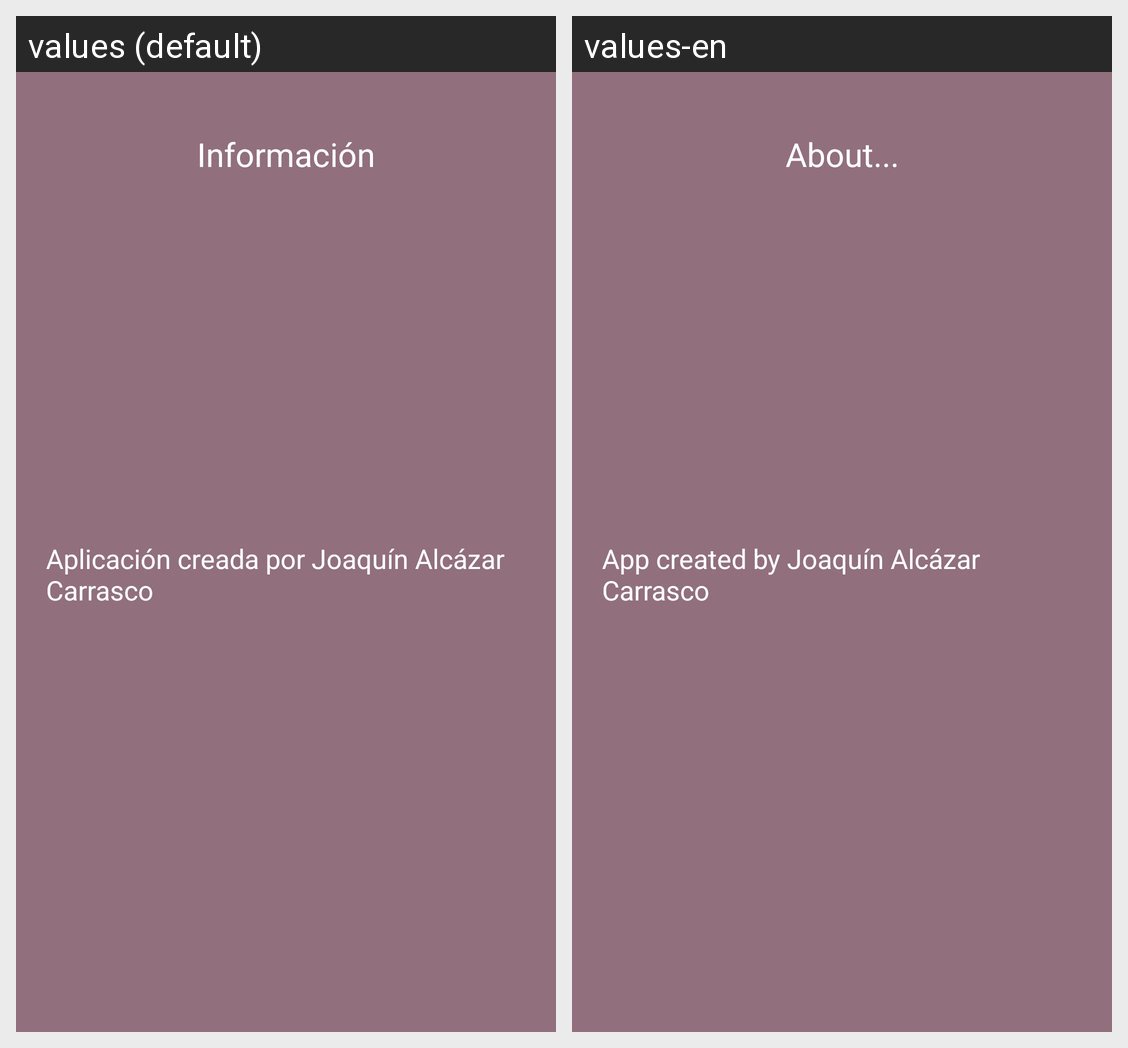

This grid shows one Android layout under two languages. Give, for every string resource on the screen, its name, the default text and each shown locale's text.
Android screen res/layout/informacion.xml rendered under 2 locales, left to right: values (default), values-en. Device: Nexus 5 (rendered at 1080×1920; each locale shown at half size, 540×960, under a caption strip naming it); theme Theme.Cerdis.
Strings drawn on this screen, with the default value and each locale's value (text and hints the layout hard-codes, and strings that could not be matched under every locale, appear in the picture but are not listed):

txt_tituloInfo
  values: Información
  values-en: About...

txt_descInfo
  values: Aplicación creada por Joaquín Alcázar Carrasco
  values-en: App created by Joaquín Alcázar Carrasco
